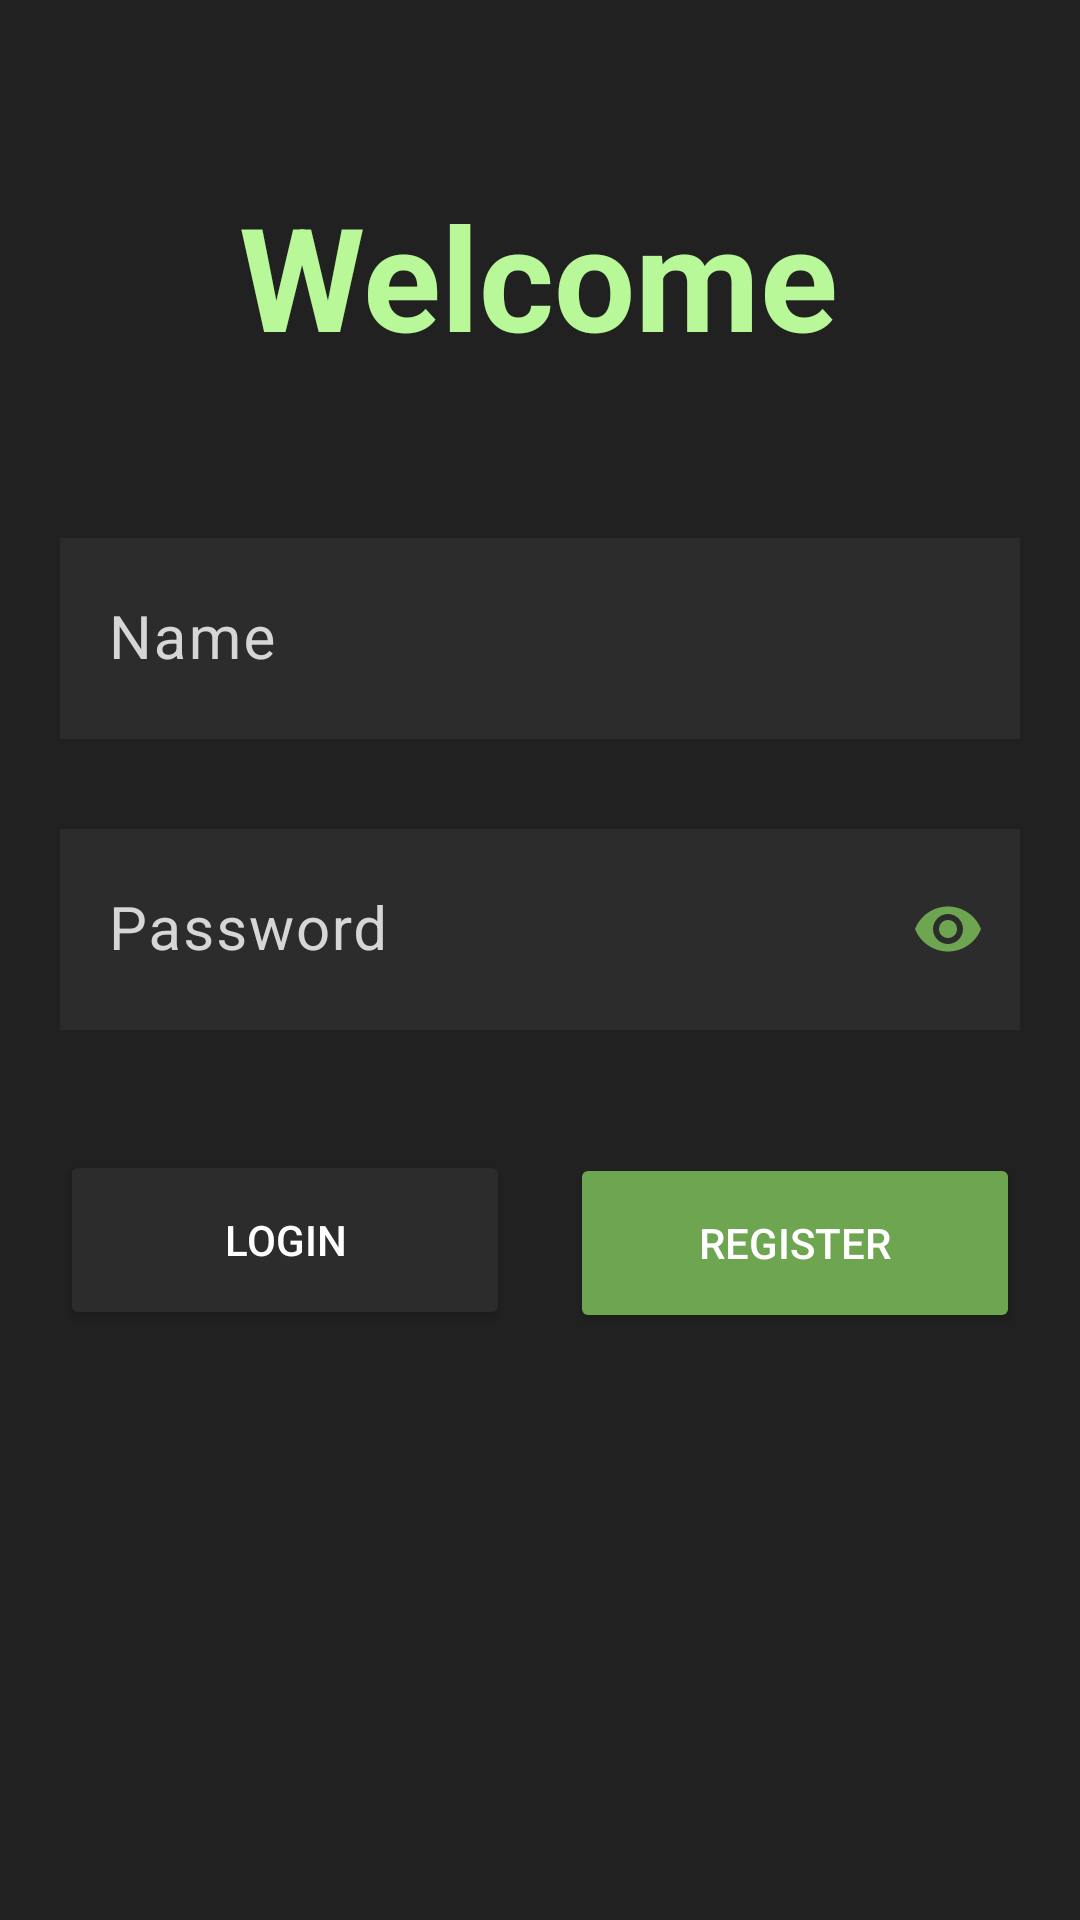

This screen was rendered from an Android layout file. Write that file and the resources it references.
<!-- AndroidManifest.xml: application theme AppTheme -->
<!-- res/layout/activity_main.xml -->
<?xml version="1.0" encoding="utf-8"?>
<androidx.constraintlayout.widget.ConstraintLayout xmlns:android="http://schemas.android.com/apk/res/android"
    xmlns:app="http://schemas.android.com/apk/res-auto"
    xmlns:tools="http://schemas.android.com/tools"
    android:layout_width="match_parent"
    android:layout_height="match_parent"
    android:background="#212121">

    <TextView
        android:id="@+id/welcomeText"
        android:layout_width="wrap_content"
        android:layout_height="wrap_content"
        android:text="Welcome"
        android:textColor="#B9F898"
        android:textColorHint="#FBF8F8"
        android:textSize="48sp"
        android:textStyle="bold"
        app:layout_constraintBottom_toTopOf="@+id/registerForm"
        app:layout_constraintEnd_toEndOf="parent"
        app:layout_constraintHorizontal_bias="0.497"
        app:layout_constraintStart_toStartOf="parent"
        app:layout_constraintTop_toTopOf="parent"
        app:layout_constraintVertical_bias="0.7" />

    <RelativeLayout
        android:id="@+id/registerForm"
        android:layout_width="0dp"
        android:layout_height="420dp"
        android:padding="20dp"
        app:layout_constraintBottom_toBottomOf="parent"
        app:layout_constraintEnd_toEndOf="parent"
        app:layout_constraintHorizontal_bias="0.0"
        app:layout_constraintStart_toStartOf="parent"
        app:layout_constraintTop_toTopOf="parent"
        app:layout_constraintVertical_bias="0.679"
        tools:context=".MainActivity">

        <com.google.android.material.textfield.TextInputLayout
            android:id="@+id/emailInputLayout"
            android:layout_width="match_parent"
            android:layout_height="wrap_content"
            android:layout_alignParentTop="true"
            android:layout_centerHorizontal="true"
            android:layout_marginTop="0dp"
            android:background="#002C2C2C"
            android:textColorHint="#D6D6D6"
            app:expandedHintEnabled="true"
            app:helperTextTextAppearance="@style/TextAppearance.AppCompat.Body1"
            app:hintAnimationEnabled="false"
            app:hintEnabled="true"
            app:hintTextAppearance="@style/TextAppearance.AppCompat.Large"
            app:hintTextColor="#B9F898">


            <EditText
                android:id="@+id/namefield"
                android:layout_width="match_parent"
                android:layout_height="wrap_content"
                android:layout_weight="1"
                android:background="#FF2C2C2C"
                android:ems="10"
                android:hint="Name"
                android:inputType="text"
                android:paddingLeft="20dp"
                android:paddingTop="20dp"
                android:paddingRight="20dp"
                android:paddingBottom="20dp"
                android:textColor="#FFFFFF"
                android:textColorHint="#D3D2D2"
                android:textSize="20sp" />

        </com.google.android.material.textfield.TextInputLayout>

        <com.google.android.material.textfield.TextInputLayout
            android:id="@+id/passInputLayout"
            android:layout_width="match_parent"
            android:layout_height="wrap_content"
            android:layout_below="@id/emailInputLayout"
            android:layout_centerInParent="false"
            android:layout_marginTop="20dp"
            android:gravity="center"
            android:textColorHint="#D6D6D6"
            app:hintTextAppearance="@style/TextAppearance.AppCompat.Large"
            app:hintTextColor="#B9F898"
            app:passwordToggleEnabled="true"
            app:passwordToggleTint="#6EA551">

            <EditText
                android:id="@+id/passField"
                android:layout_width="match_parent"
                android:layout_height="wrap_content"
                android:layout_weight="1"
                android:background="#FF2C2C2C"
                android:ems="10"
                android:hint="Password"
                android:inputType="textPassword"
                android:paddingLeft="20dp"
                android:paddingTop="20dp"
                android:paddingRight="20dp"
                android:paddingBottom="20dp"
                android:textColor="#FFFFFF"
                android:textSize="20sp" />

        </com.google.android.material.textfield.TextInputLayout>

        <Button
            android:id="@+id/registerButton"
            android:layout_width="wrap_content"
            android:layout_height="wrap_content"
            android:layout_below="@id/passInputLayout"
            android:layout_alignParentEnd="true"
            android:layout_marginTop="41dp"
            android:width="150dp"
            android:height="60dp"
            android:backgroundTint="#6EA551"
            android:text="Register"
            android:textColor="#FFFFFF"
            app:cornerRadius="0dp" />

        <Button
            android:id="@+id/loginButton"
            android:layout_width="wrap_content"
            android:layout_height="wrap_content"
            android:layout_below="@+id/passInputLayout"
            android:layout_marginTop="40dp"
            android:layout_weight="1"
            android:width="150dp"
            android:height="60dp"
            android:backgroundTint="#2C2C2C"
            android:text="Login"
            android:textColor="#FFFFFF"
            app:cornerRadius="0dp" />

    </RelativeLayout>

</androidx.constraintlayout.widget.ConstraintLayout>
<!-- resources referenced by this layout -->
<resources>
  <style name="AppTheme" parent="Theme.Material3.Dark">
          <item name="colorPrimary">@color/light_grey</item>
          <item name="colorPrimaryDark">@color/dark_grey</item>
          <item name="colorAccent">@color/light_green</item>
          <item name="colorBackgroundFloating">@color/dark_grey</item>
      </style>
  <color name="light_grey">#2C2C2C</color>
  <color name="dark_grey">#212121</color>
  <color name="light_green">#b9f898</color>
</resources>
